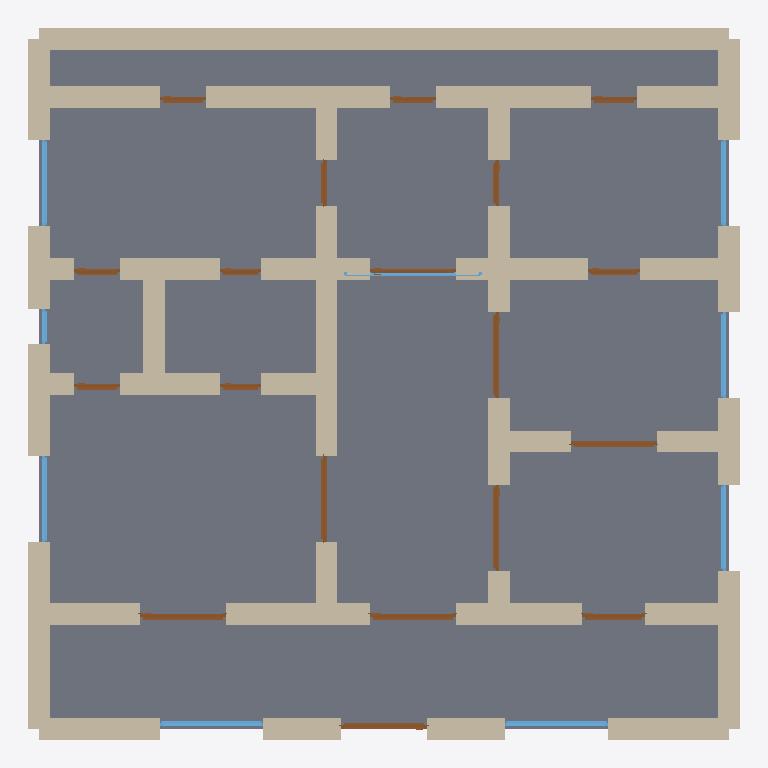
Plan cut of the same IFC building model at storey 'Ground Floor' (level 0.00 m, cut at 1.40 m), seen from above with north up, elements coloured by IFC class: 51 walls (beige), 19 doors (brown), 9 windows (light blue), 1 slab (grey). Cut surfaces are drawn darker.
Extent 12.4 m × 12.4 m × 3.7 m (x, y, z). Storeys (1): Ground Floor at 0.00 m. Elements (80): 51 IfcWall, 19 IfcDoor, 9 IfcWindow, 1 IfcSlab.

HEADER;
FILE_DESCRIPTION(('ViewDefinition[DesignTransferView]'),'2;1');
FILE_NAME('/dev/null','2026-05-05T20:52:31+05:30',(''),(''),'IfcOpenShell 0.8.5','IfcOpenShell 0.8.5','Nobody');
FILE_SCHEMA(('IFC4'));
ENDSEC;
DATA;
#1=IFCPROJECT('2loWvRX2HAEPRK034fFujN',$,'A Ahmedabad Old City pol house 3BHK — UNESCO Gujarati pol-st',$,$,$,$,(#10),#5);
#12=IFCSITE('2rQQdvLFv4FgKAU_ub2JRf',$,'Site',$,$,$,$,$,$,$,$,$,$,$);
#13=IFCBUILDING('0BGHskdED35hMxVPr8oiOa',$,'Building',$,$,$,$,$,$,$,$,$);
#16=IFCBUILDINGSTOREY('1SzuQVS7z58PWdIVWhwFdJ',$,'Ground Floor',$,$,#22,$,$,$,$);
#3543=IFCSLAB('2q9i23ys9Cwee56Gd6lDbJ',$,'Floor',$,$,#3560,#3555,$,.FLOOR.);
#200=IFCWALL('3pyBbrNOXBDgnQaTmlXZun',$,'Exterior Wall',$,$,#221,#216,$,$);
#288=IFCWALL('3GUwjJtnzDiwMzz469sui5',$,'Exterior Wall',$,$,#309,#304,$,$);
#112=IFCWALL('3Rc7hCCgbAlQN3de9fXrxk',$,'Exterior Wall',$,$,#133,#128,$,$);
#23=IFCWALL('3cTtcM7hzEAgMPnI_7ccSZ',$,'Exterior Wall',$,$,#45,#39,$,$);
#90=IFCWALL('37CECgSfD8qBNP$YnFnyV3',$,'Exterior Wall',$,$,#111,#106,$,$);
#970=IFCWALL('06XKvd_E99LwVVCFsGO_Wu',$,'Interior Wall',$,$,#991,#986,$,$);
#266=IFCWALL('35xojCnLb27BzWP1SrHfK$',$,'Exterior Wall',$,$,#287,#282,$,$);
#992=IFCWALL('2wYKT4oi9FEw1NCebaBS4c',$,'Interior Wall',$,$,#1013,#1008,$,$);
#816=IFCWALL('1m5TrEb$z33vIy14AcqPwj',$,'Interior Wall',$,$,#837,#832,$,$);
#310=IFCWALL('1JwDhQltvAnQcjpBpEDzhW',$,'Interior Wall',$,$,#331,#326,$,$);
#706=IFCWALL('3n2W97sqzBG8KlymfCYynP',$,'Interior Wall',$,$,#727,#722,$,$);
#178=IFCWALL('2umf3FEcXFvQLA1MBO0YgY',$,'Exterior Wall',$,$,#199,#194,$,$);
#222=IFCWALL('2$4qbYnOH6EuYznuQuijqb',$,'Exterior Wall',$,$,#243,#238,$,$);
#332=IFCWALL('31rletRan01ev3id1bA1xk',$,'Interior Wall',$,$,#353,#348,$,$);
#134=IFCWALL('2ZTh9cSiv6KPThIPrFfhwk',$,'Exterior Wall',$,$,#155,#150,$,$);
#1124=IFCWALL('2OTMrAoa5B6PwBN_sxz7pc',$,'Interior Wall',$,$,#1145,#1140,$,$);
#156=IFCWALL('2TJQlzobXACAgAlYGh9DW_',$,'Exterior Wall',$,$,#177,#172,$,$);
#794=IFCWALL('0f3rHDTxH2Z8rMpAu54N6B',$,'Interior Wall',$,$,#815,#810,$,$);
#244=IFCWALL('2qQ_wGL1X8ax_foTTeLeGQ',$,'Exterior Wall',$,$,#265,#260,$,$);
#420=IFCWALL('0HN3Vm4VjDI8CHGHnvSpBI',$,'Interior Wall',$,$,#441,#436,$,$);
#1102=IFCWALL('0PQAytye1DTuC$ZGg$ocyz',$,'Interior Wall',$,$,#1123,#1118,$,$);
#772=IFCWALL('3M8RPXl2r3iPNHtraxTeO8',$,'Interior Wall',$,$,#793,#788,$,$);
#46=IFCWALL('07XfbWszLAWQWc7MLCoBlv',$,'Exterior Wall',$,$,#67,#62,$,$);
#68=IFCWALL('2UqaWkttH7suw2_xI09qZk',$,'Exterior Wall',$,$,#89,#84,$,$);
#398=IFCWALL('2yBq$MQbr6ihuuaG0qnMCp',$,'Interior Wall',$,$,#419,#414,$,$);
#464=IFCWALL('1njZf5FXDAsxCTlXnDJ2JA',$,'Interior Wall',$,$,#485,#480,$,$);
#552=IFCWALL('326uoY19T1W8RkjMYpDBzp',$,'Interior Wall',$,$,#573,#568,$,$);
#1058=IFCWALL('014mAaQLr2gh_d05an0JgK',$,'Interior Wall',$,$,#1079,#1074,$,$);
#530=IFCWALL('0fSU$DyIrETRLvjVLllCHg',$,'Interior Wall',$,$,#551,#546,$,$);
#904=IFCWALL('12kVSas4f3bxDa6tAv7Y4z',$,'Interior Wall',$,$,#925,#920,$,$);
#882=IFCWALL('3aKdti2MLAOu4$3bMDzkIZ',$,'Interior Wall',$,$,#903,#898,$,$);
#442=IFCWALL('3Fa5rsWTL2Lxxdccv0ZdVJ',$,'Interior Wall',$,$,#463,#458,$,$);
#728=IFCWALL('3MKxpnV$f0gv3T5JQy4iy$',$,'Interior Wall',$,$,#749,#744,$,$);
#750=IFCWALL('0B69SMfNr9YAvUgaBnjJXz',$,'Interior Wall',$,$,#771,#766,$,$);
#1080=IFCWALL('1nXQy7K3P87hAeGMvxLK4B',$,'Interior Wall',$,$,#1101,#1096,$,$);
#1036=IFCWALL('0PINzdivH3YQVFennmIQiI',$,'Interior Wall',$,$,#1057,#1052,$,$);
#948=IFCWALL('37oTWnAsPDrOb0HtGmtp37',$,'Interior Wall',$,$,#969,#964,$,$);
#1014=IFCWALL('22FNb2J6H1wPT2i$r1$hCv',$,'Interior Wall',$,$,#1035,#1030,$,$);
#926=IFCWALL('1h2GNCm2P1Svia6OGDlamr',$,'Interior Wall',$,$,#947,#942,$,$);
#596=IFCWALL('18wVWp_un8ZBYaZVo3DvS5',$,'Interior Wall',$,$,#617,#612,$,$);
#640=IFCWALL('12XZIEXojFKOPt18gpsxDH',$,'Interior Wall',$,$,#661,#656,$,$);
#618=IFCWALL('0rcBqaq7fCAgxodGx2q1jx',$,'Interior Wall',$,$,#639,#634,$,$);
#354=IFCWALL('3$khjuqGLF4QZHVd9YEjeT',$,'Interior Wall',$,$,#375,#370,$,$);
#376=IFCWALL('3pGSJpozf6VwbjepWsUIkE',$,'Interior Wall',$,$,#397,#392,$,$);
#684=IFCWALL('3beQ$UwsTD1vrbOp1Nygnw',$,'Interior Wall',$,$,#705,#700,$,$);
#662=IFCWALL('0mDlnyTFv0wAjblPorHw_Q',$,'Interior Wall',$,$,#683,#678,$,$);
#486=IFCWALL('1rhSbl5Y50i9CX65k6O2i9',$,'Interior Wall',$,$,#507,#502,$,$);
#574=IFCWALL('3ZoZbJxnr8QB7kKjpcMn7f',$,'Interior Wall',$,$,#595,#590,$,$);
#838=IFCWALL('0nrZCQ9xn6SQ2Do52igaUw',$,'Interior Wall',$,$,#859,#854,$,$);
#508=IFCWALL('2_kOACLQr5m9aTTSDjJhW6',$,'Interior Wall',$,$,#529,#524,$,$);
#860=IFCWALL('16Zi7g59PFXx_L1x3cjfcN',$,'Interior Wall',$,$,#881,#876,$,$);
#1146=IFCDOOR('3xkVhzdBTDEQqDtrqnTPcF',$,'Door',$,$,#1230,#1225,$,2.1,1.5,$,$,$);
#1231=IFCDOOR('1B718S_qT9VRnVVO_m5i2D',$,'Door',$,$,#1315,#1310,$,2.1,1.5,$,$,$);
#1316=IFCDOOR('1eZIENmcTEFPKvgZETpO9d',$,'Door',$,$,#1400,#1395,$,2.1,1.5,$,$,$);
#2761=IFCWINDOW('0csCzCAQbDZfps_d$vFB4_',$,'Window',$,$,#2815,#2810,$,1.2,1.8,$,$,$);
#2816=IFCWINDOW('1Mjh1sC75DyeLUjWacuMSp',$,'Window',$,$,#2870,#2865,$,1.2,1.8,$,$,$);
#1571=IFCDOOR('2kBtZ78k5FvQG82D9FdBGM',$,'Door',$,$,#1655,#1650,$,2.1,1.5,$,$,$);
#1486=IFCDOOR('3FQb2xi4rDJ8YBPvmsARvn',$,'Door',$,$,#1570,#1565,$,2.1,1.5,$,$,$);
#1656=IFCDOOR('3retMHFO56tf5_N6YiiXDp',$,'Door',$,$,#1740,#1735,$,2.1,1.5,$,$,$);
#1741=IFCDOOR('3Szc$Cpt521Qd5fo1Y1Re8',$,'Door',$,$,#1825,#1820,$,2.1,1.5,$,$,$);
#2871=IFCWINDOW('2bCB60LHrD6QP_7c8qsE9O',$,'Window',$,$,#2925,#2920,$,1.2,1.5,$,$,$);
#3036=IFCWINDOW('0z2pvI7HL3cQC9PpgZjbGZ',$,'Window',$,$,#3090,#3085,$,1.2,1.5,$,$,$);
#3091=IFCWINDOW('0taN$v0R1E493x2yE5aEUq',$,'Window',$,$,#3145,#3140,$,1.2,1.5,$,$,$);
#2981=IFCWINDOW('3185KwEk9BDOJeROY8BByW',$,'Window',$,$,#3035,#3030,$,1.2,1.5,$,$,$);
#2926=IFCWINDOW('2nCG4yAEb9k9scaxWl9TVr',$,'Window',$,$,#2980,#2975,$,1.2,1.5,$,$,$);
#1401=IFCDOOR('16tFavM1D7sAtKaF4b24Xx',$,'Door',$,$,#1485,#1480,$,2.1,1.1,$,$,$);
#2166=IFCDOOR('2Yqjls9In14fSf943WBe8H',$,'Door',$,$,#2250,#2245,$,2.1,1.5,$,$,$);
#3146=IFCWINDOW('231S6v8B50ZRX2XJJWfiMG',$,'Window',$,$,#3200,#3195,$,1.2,2.4,$,$,$);
#2251=IFCDOOR('0JUmfbVOf6PezPRuVq1ULF',$,'Door',$,$,#2335,#2330,$,2.1,0.9,$,$,$);
#1996=IFCDOOR('3US1SexhHD_QQrnwMKawJQ',$,'Door',$,$,#2080,#2075,$,2.1,0.8,$,$,$);
#2421=IFCDOOR('0mg68Fg8X9uhySAC9FiG6_',$,'Door',$,$,#2505,#2500,$,2.1,0.8,$,$,$);
#2336=IFCDOOR('00EydDn2XCEg$ddf_dfRI5',$,'Door',$,$,#2420,#2415,$,2.1,0.8,$,$,$);
#1826=IFCDOOR('0fEatPnWv2981kmE2oMYUN',$,'Door',$,$,#1910,#1905,$,2.1,0.8,$,$,$);
#2506=IFCDOOR('1eih4eBuD1mRtibOVxhHAt',$,'Door',$,$,#2590,#2585,$,2.1,0.8,$,$,$);
#2591=IFCDOOR('3RbROCiHLFo8LpQGhlqUsL',$,'Door',$,$,#2675,#2670,$,2.1,0.8,$,$,$);
#2676=IFCDOOR('0$logHNVrEygCdYxNrYrDe',$,'Door',$,$,#2760,#2755,$,2.1,0.8,$,$,$);
#2081=IFCDOOR('3IH1FU6CH3$P3eivkHGoZb',$,'Door',$,$,#2165,#2160,$,2.1,0.7,$,$,$);
#1911=IFCDOOR('3OUeB3yoPFjg6csgBd$soG',$,'Door',$,$,#1995,#1990,$,2.1,0.7,$,$,$);
#3201=IFCWINDOW('0ZmONT$hnDUfaMvT_$_sOK',$,'Window',$,$,#3255,#3250,$,1.2,0.6,$,$,$);
ENDSEC;
